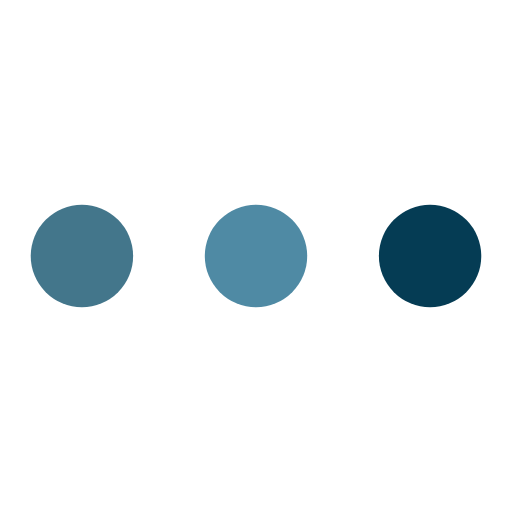
t = 0.00 s
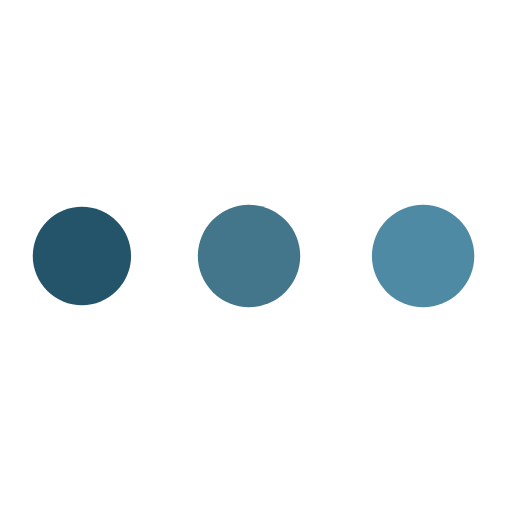
t = 0.38 s
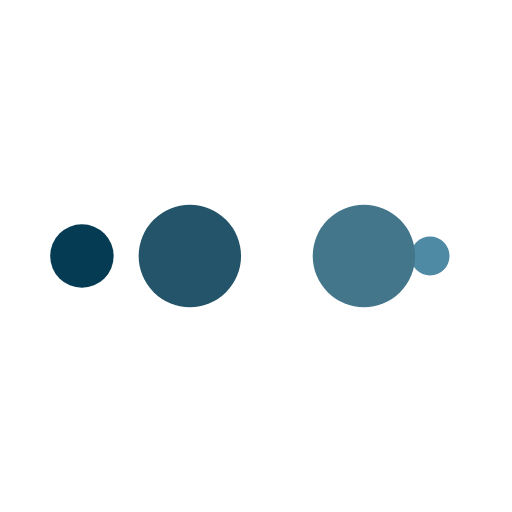
t = 0.63 s
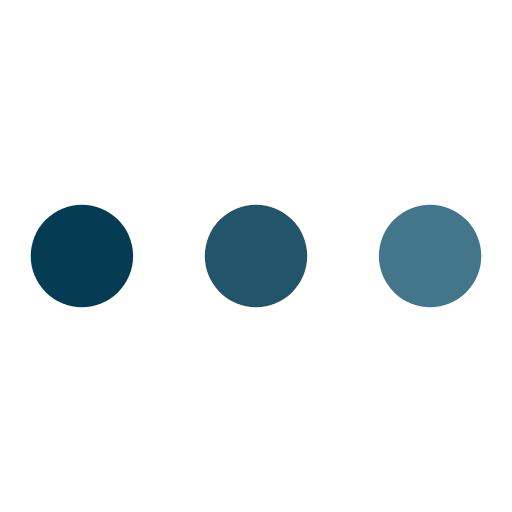
t = 1.00 s
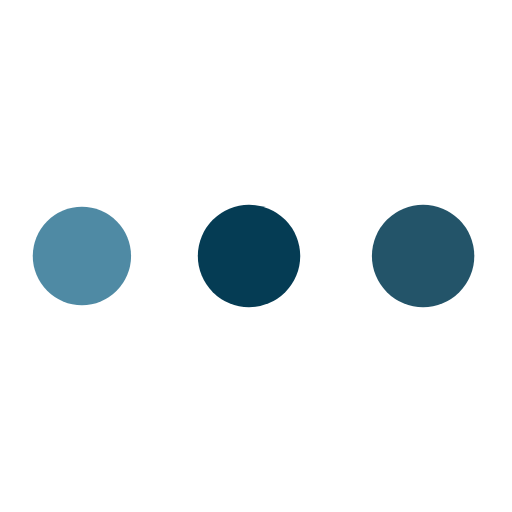
t = 1.38 s
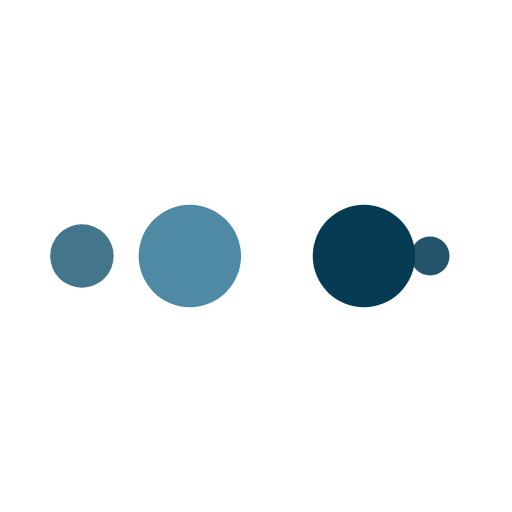
t = 1.63 s

The animated SVG that drew these frames (rendered in a browser with its animation timeline set to each time). Animation: 10 SMIL elements (animate=10); one cycle of 2.00 s, repeats indefinitely.

<?xml version="1.0" encoding="utf-8"?>
<svg  xmlns="http://www.w3.org/2000/svg" xmlns:xlink="http://www.w3.org/1999/xlink" 
style="margin: auto; background: none; display: block; shape-rendering: auto;"
 width="10px" height="10px" viewBox="0 0 100 100" preserveAspectRatio="xMidYMid">
<circle cx="84" cy="50" r="10" fill="#053c54">
    <animate attributeName="r" repeatCount="indefinite" dur="0.5s" calcMode="spline" keyTimes="0;1" values="10;0" 
    keySplines="0 0.5 0.5 1" begin="0s"></animate>
    <animate attributeName="fill" repeatCount="indefinite" dur="2s" calcMode="discrete" keyTimes="0;0.25;0.5;0.75;1" values="#053c54;#4f8aa4;#43768b;#235469;#053c54" begin="0s"></animate>
</circle><circle cx="16" cy="50" r="10" fill="#053c54">
  <animate attributeName="r" repeatCount="indefinite" dur="2s" calcMode="spline" keyTimes="0;0.25;0.5;0.75;1" values="0;0;10;10;10" keySplines="0 0.5 0.5 1;0 0.5 0.5 1;0 0.5 0.5 1;0 0.5 0.5 1" begin="0s"></animate>
  <animate attributeName="cx" repeatCount="indefinite" dur="2s" calcMode="spline" keyTimes="0;0.25;0.5;0.75;1" values="16;16;16;50;84" keySplines="0 0.5 0.5 1;0 0.5 0.5 1;0 0.5 0.5 1;0 0.5 0.5 1" begin="0s"></animate>
</circle><circle cx="50" cy="50" r="10" fill="#235469">
  <animate attributeName="r" repeatCount="indefinite" dur="2s" calcMode="spline" keyTimes="0;0.25;0.5;0.75;1" values="0;0;10;10;10" keySplines="0 0.5 0.5 1;0 0.5 0.5 1;0 0.5 0.5 1;0 0.5 0.5 1" begin="-0.5s"></animate>
  <animate attributeName="cx" repeatCount="indefinite" dur="2s" calcMode="spline" keyTimes="0;0.25;0.5;0.75;1" values="16;16;16;50;84" keySplines="0 0.5 0.5 1;0 0.5 0.5 1;0 0.5 0.5 1;0 0.5 0.5 1" begin="-0.5s"></animate>
</circle><circle cx="84" cy="50" r="10" fill="#43768b">
  <animate attributeName="r" repeatCount="indefinite" dur="2s" calcMode="spline" keyTimes="0;0.25;0.5;0.75;1" values="0;0;10;10;10" keySplines="0 0.5 0.5 1;0 0.5 0.5 1;0 0.5 0.5 1;0 0.5 0.5 1" begin="-1s"></animate>
  <animate attributeName="cx" repeatCount="indefinite" dur="2s" calcMode="spline" keyTimes="0;0.25;0.5;0.75;1" values="16;16;16;50;84" keySplines="0 0.5 0.5 1;0 0.5 0.5 1;0 0.5 0.5 1;0 0.5 0.5 1" begin="-1s"></animate>
</circle><circle cx="16" cy="50" r="10" fill="#4f8aa4">
  <animate attributeName="r" repeatCount="indefinite" dur="2s" calcMode="spline" keyTimes="0;0.25;0.5;0.75;1" values="0;0;10;10;10" keySplines="0 0.5 0.5 1;0 0.5 0.5 1;0 0.5 0.5 1;0 0.5 0.5 1" begin="-1.5s"></animate>
  <animate attributeName="cx" repeatCount="indefinite" dur="2s" calcMode="spline"
   keyTimes="0;0.25;0.5;0.75;1" values="16;16;16;50;84" keySplines="0 0.5 0.5 1;0 0.5 0.5 1;0 0.5 0.5 1;0 0.5 0.5 1"
    begin="-1.5s"></animate>
</circle>
<!-- [ldio] generated by https://loading.io/ --></svg>